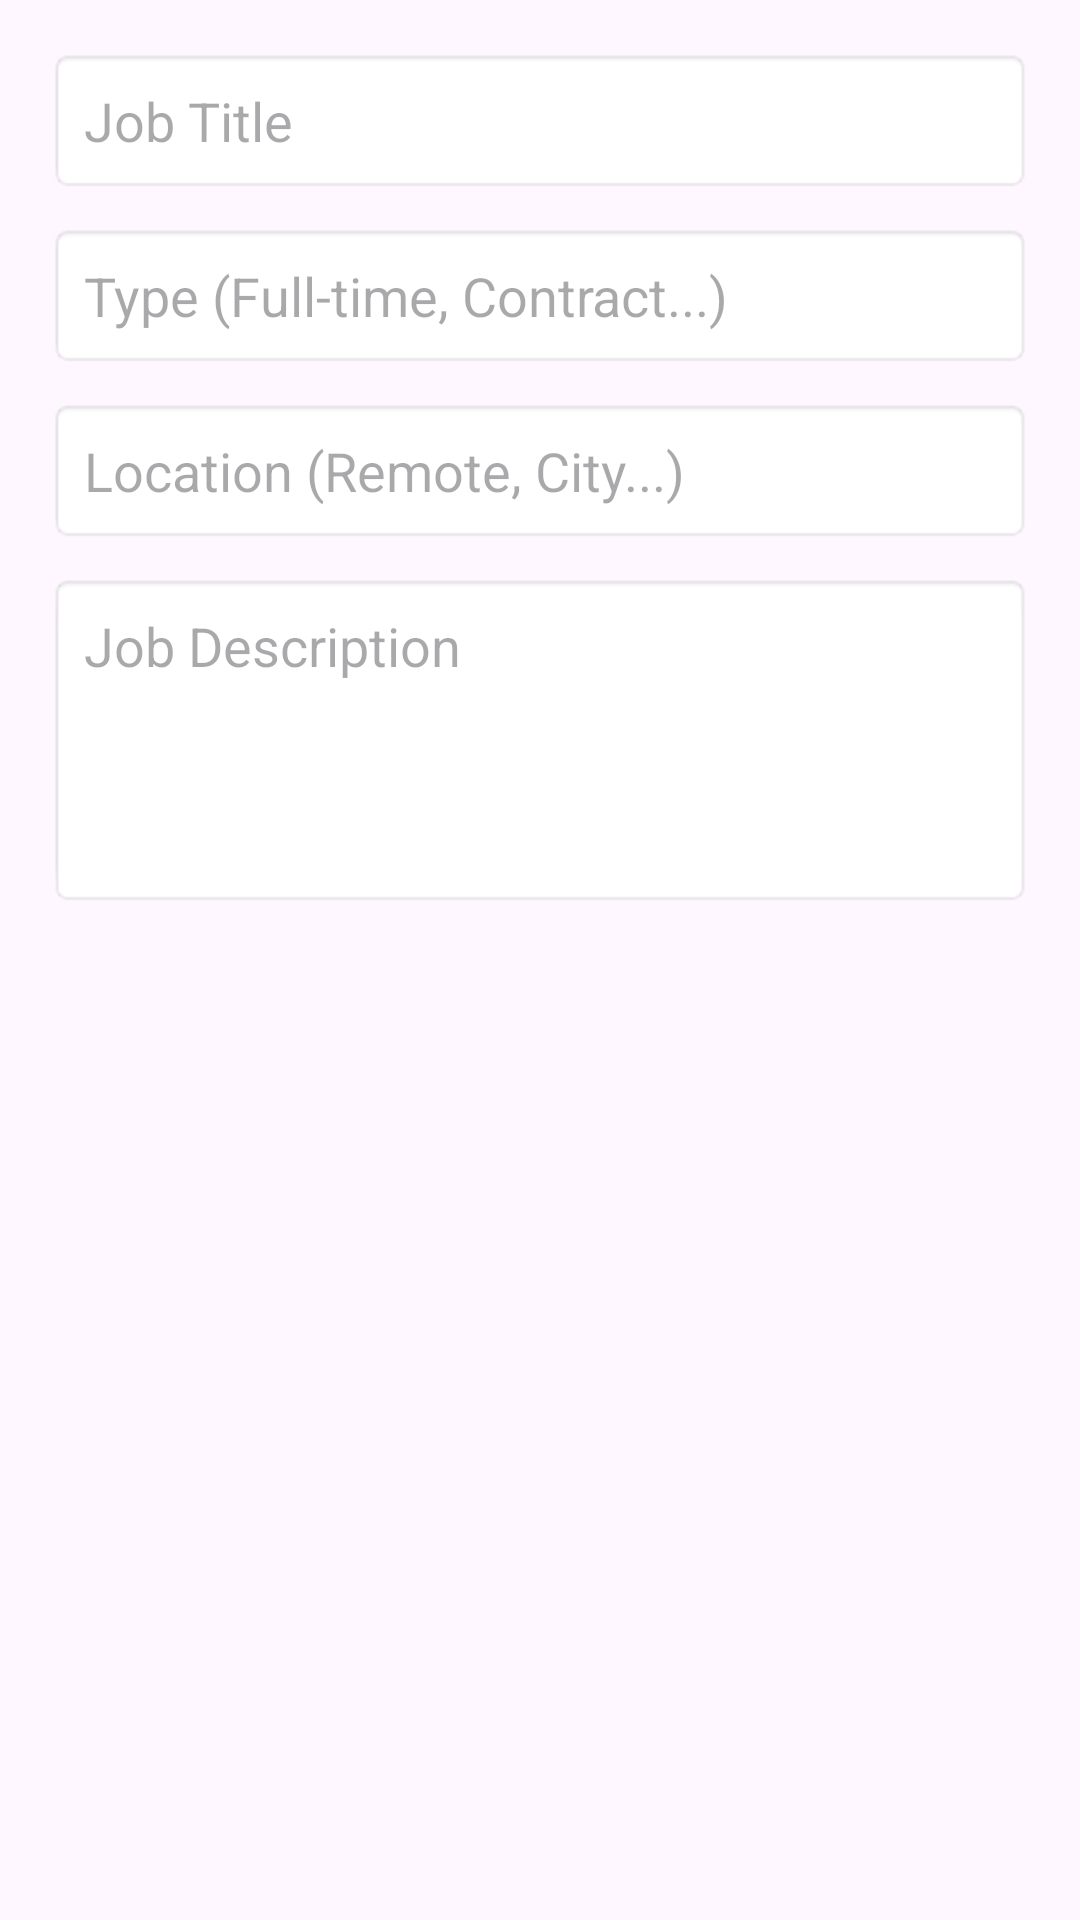

The Android layout XML behind this screen, and the referenced resources:
<!-- AndroidManifest.xml: application theme Theme.Authentif -->
<!-- res/layout/dialog_create_job.xml -->
<?xml version="1.0" encoding="utf-8"?>
<ScrollView xmlns:android="http://schemas.android.com/apk/res/android"
    android:layout_width="match_parent"
    android:layout_height="wrap_content">

    <LinearLayout
        android:layout_width="match_parent"
        android:layout_height="wrap_content"
        android:orientation="vertical"
        android:padding="16dp">

        <EditText
            android:id="@+id/etTitle"
            android:layout_width="match_parent"
            android:layout_height="wrap_content"
            android:hint="Job Title"
            android:padding="12dp"
            android:background="@android:drawable/editbox_background"/>

        <EditText
            android:id="@+id/etType"
            android:layout_width="match_parent"
            android:layout_height="wrap_content"
            android:layout_marginTop="10dp"
            android:hint="Type (Full-time, Contract...)"
            android:padding="12dp"
            android:background="@android:drawable/editbox_background"/>

        <EditText
            android:id="@+id/etLocation"
            android:layout_width="match_parent"
            android:layout_height="wrap_content"
            android:layout_marginTop="10dp"
            android:hint="Location (Remote, City...)"
            android:padding="12dp"
            android:background="@android:drawable/editbox_background"/>

        <EditText
            android:id="@+id/etDescription"
            android:layout_width="match_parent"
            android:layout_height="wrap_content"
            android:layout_marginTop="10dp"
            android:minLines="4"
            android:gravity="top"
            android:hint="Job Description"
            android:padding="12dp"
            android:background="@android:drawable/editbox_background"/>
    </LinearLayout>
</ScrollView>
<!-- resources referenced by this layout -->
<resources>
  <style name="Theme.Authentif" parent="Base.Theme.Authentif" />
  <style name="Base.Theme.Authentif" parent="Theme.Material3.DayNight.NoActionBar">
          
          
      </style>
</resources>
